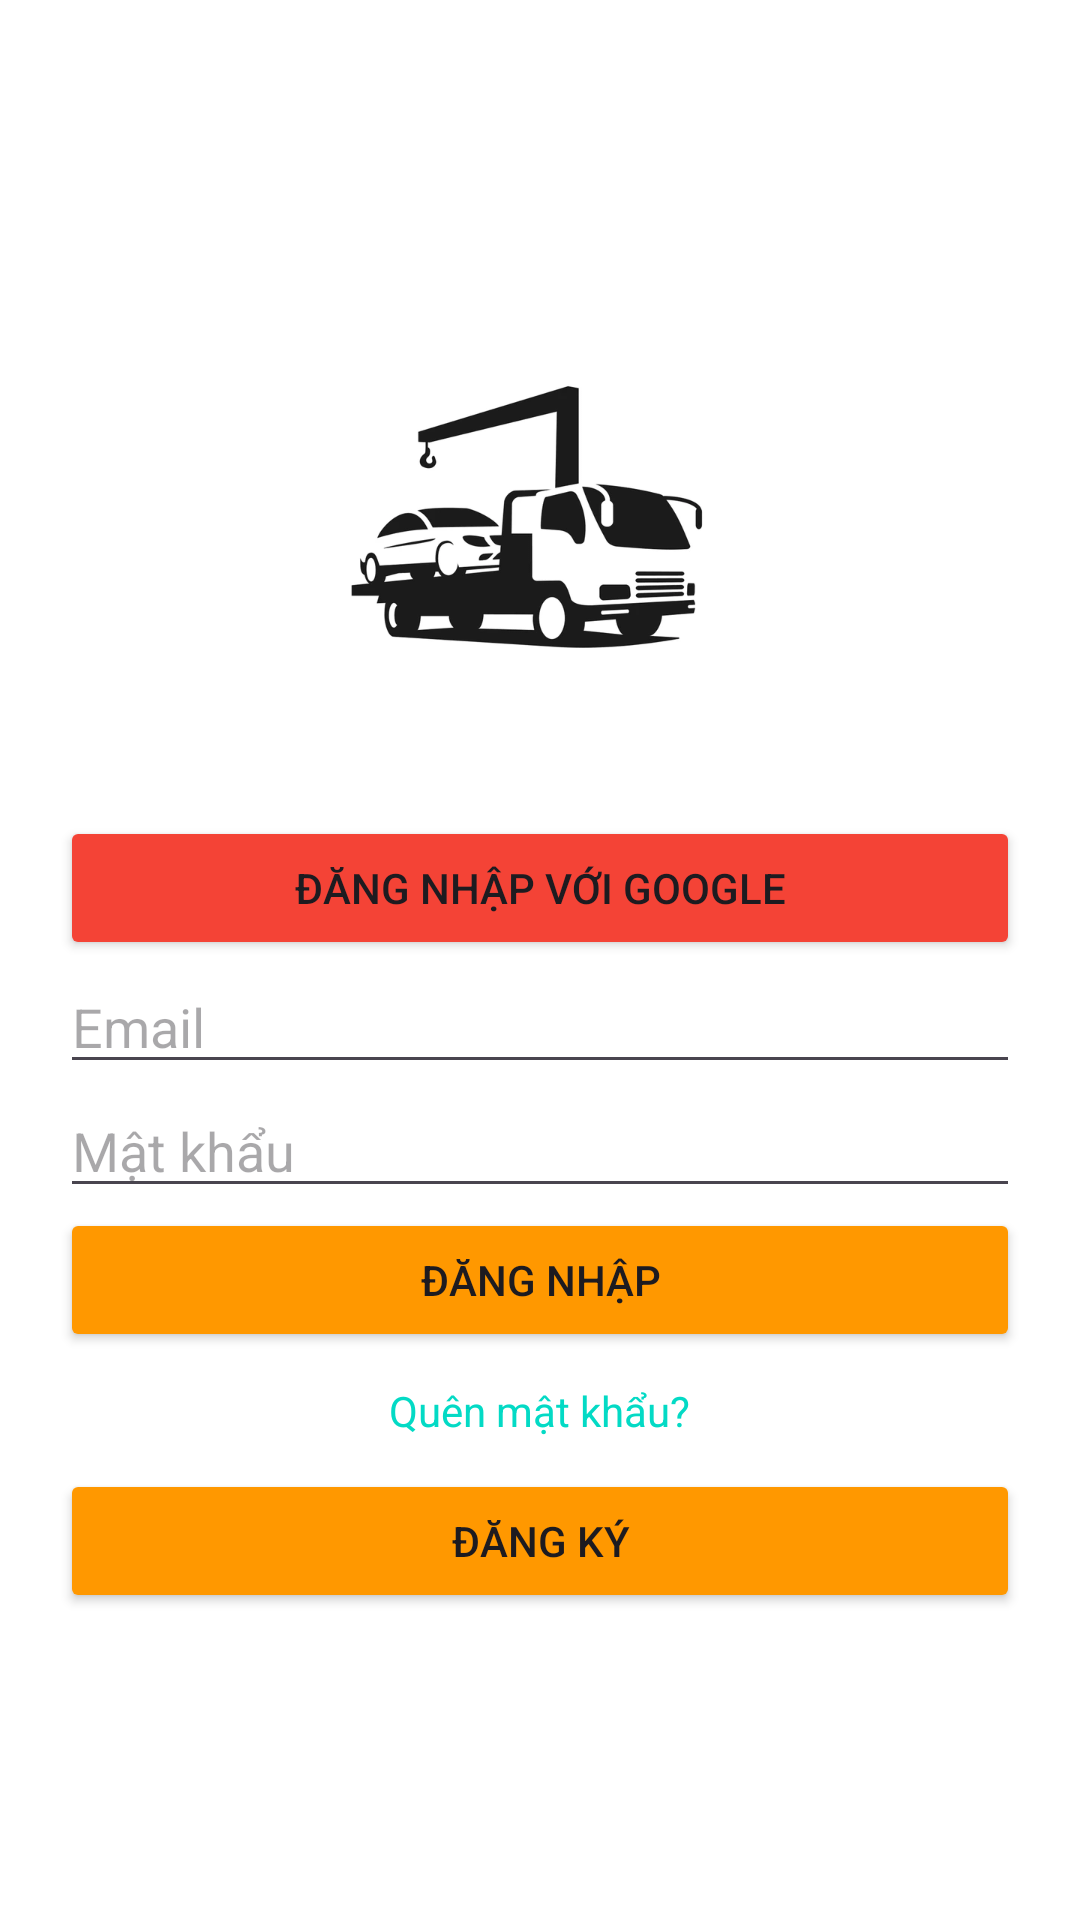

Reconstruct the res/layout file that produces this screen, plus the resources it refers to.
<!-- AndroidManifest.xml: application theme Theme.PRM392_project -->
<!-- res/layout/activity_login.xml -->
<?xml version="1.0" encoding="utf-8"?>
<FrameLayout xmlns:android="http://schemas.android.com/apk/res/android"
android:layout_width="match_parent"
android:layout_height="match_parent">


    <LinearLayout xmlns:android="http://schemas.android.com/apk/res/android"
        android:layout_width="match_parent"
        android:layout_height="match_parent"
        android:gravity="center"
        android:orientation="vertical"
        android:padding="20dp"
        android:background="@color/white">

        <ImageView
            android:layout_width="150dp"
            android:layout_height="150dp"
            android:layout_gravity="center"
            android:layout_marginBottom="20dp"
            android:scaleType="fitCenter"
            android:src="@drawable/logo" />

        <Button
            android:id="@+id/btnGoogleLogin"
            android:layout_width="match_parent"
            android:layout_height="wrap_content"
            android:backgroundTint="@color/red"
            android:text="Đăng nhập với Google" />

        <EditText
            android:id="@+id/etEmail"
            android:layout_width="match_parent"
            android:layout_height="wrap_content"
            android:hint="Email"
            android:inputType="textEmailAddress" />

        <EditText
            android:id="@+id/etPassword"
            android:layout_width="match_parent"
            android:layout_height="wrap_content"
            android:hint="Mật khẩu"
            android:inputType="textPassword" />

        <Button
            android:id="@+id/btnLogin"
            android:layout_width="match_parent"
            android:layout_height="wrap_content"
            android:backgroundTint="@color/orange"
            android:text="Đăng nhập" />

        <TextView
            android:id="@+id/tvForgotPassword"
            android:layout_width="wrap_content"
            android:layout_height="wrap_content"
            android:layout_gravity="center"
            android:paddingVertical="10dp"
            android:text="Quên mật khẩu?"
            android:textColor="@color/teal_200" />

        <Button
            android:id="@+id/btnRegister"
            android:layout_width="match_parent"
            android:layout_height="wrap_content"
            android:backgroundTint="@color/orange"
            android:text="Đăng ký" />

    </LinearLayout>


<ProgressBar
    android:id="@+id/progressBar"
    android:layout_width="wrap_content"
    android:layout_height="wrap_content"
    android:layout_gravity="center"
    android:visibility="gone" />
</FrameLayout>
<!-- resources referenced by this layout -->
<resources>
  <color name="orange">#FF9800</color>
  <color name="red">#F44336</color>
  <color name="teal_200">#03DAC5</color>
  <color name="white">#FFFFFF</color>
  <!-- drawable logo: png bitmap (drawable, 12094 bytes) -->
  <style name="Theme.PRM392_project" parent="Base.Theme.PRM392_project" />
  <style name="Base.Theme.PRM392_project" parent="Theme.Material3.DayNight.NoActionBar">
          <item name="colorPrimary">@color/purple_500</item>
          <item name="colorPrimaryVariant">@color/purple_700</item>
          <item name="colorOnPrimary">@color/white</item>
          <item name="colorSecondary">@color/teal_200</item>
          <item name="colorSecondaryVariant">@color/teal_700</item>
          <item name="colorOnSecondary">@color/black</item>
      </style>
  <color name="purple_500">#6200EE</color>
  <color name="purple_700">#3700B3</color>
  <color name="teal_700">#018786</color>
  <color name="black">#000000</color>
</resources>
